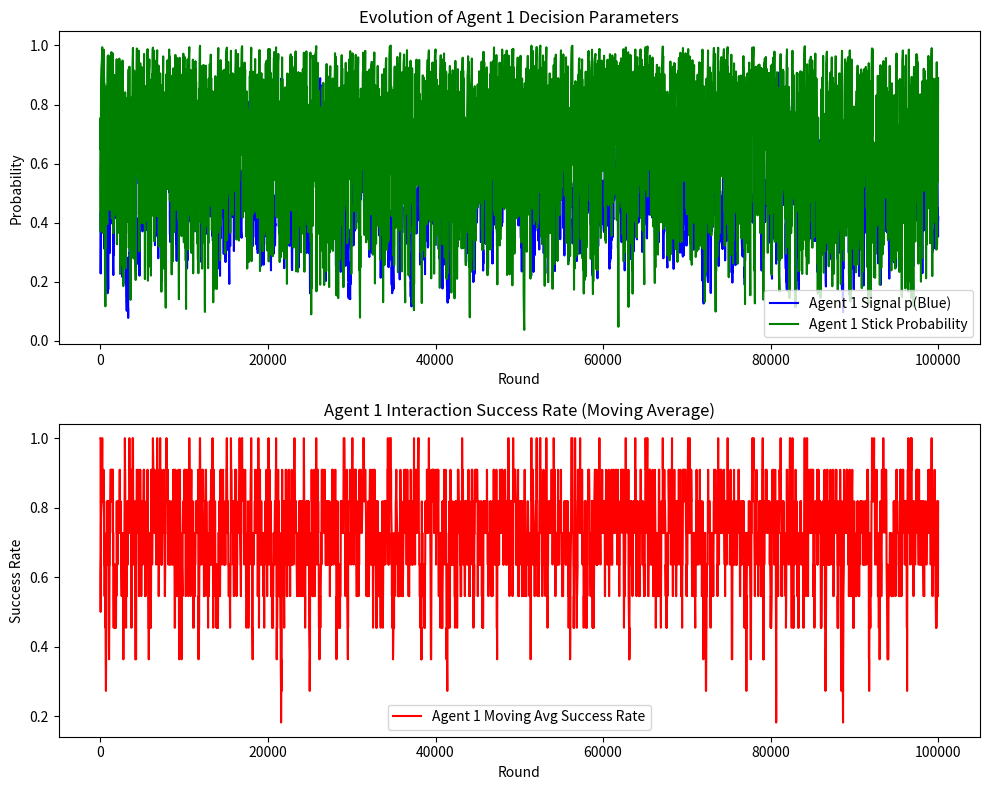

Write the Python code that produced this figure.
import random
import matplotlib.pyplot as plt

# ============================
# 全局参数
# ============================
INITIAL_EXPLORATION_RATE = 0.5      # 初始探索率
DECAY_FACTOR = 0.98                 # 探索率衰减因子（加快衰减）
MIN_EXPLORATION_RATE = 0         # 探索率下限
LEARNING_RATE = 0.3                 # 学习率（增大以加快收敛）

def get_exploration_rate(iteration):
    """根据当前迭代次数计算探索率（梯度衰减）"""
    exploration_rate = INITIAL_EXPLORATION_RATE * (DECAY_FACTOR ** iteration)
    if exploration_rate < MIN_EXPLORATION_RATE:
        exploration_rate = MIN_EXPLORATION_RATE
    return exploration_rate

# ============================
# Agent 类
# ============================
class Agent:
    def __init__(self, name):
        self.name = name
        self.total_interactions = 0
        # 信号决策成功率估计，初始为 0.5
        self.blue_success_rate = 0.5  
        self.red_success_rate = 0.5
        # 在信号冲突时，决定是否坚持自己信号的成功率估计
        self.stick_probability = 0.5  
        # 记录历史数据，便于可视化
        self.history_signal_prob = []      # 当前选择 Blue 的概率估计
        self.history_stick_probability = [] # 坚持自己决策的概率估计
        self.history_success = []           # 每轮是否获得奖励（1 成功；0 失败）
    
    def decide_signal(self, is_first_move, iteration):
        """
        信号决策：
          - 如果是初次移动或处于探索阶段，则随机选择；
          - 否则根据信号成功率更新估计选择 Blue 的概率。
        """
        exploration_rate = get_exploration_rate(iteration)
        if is_first_move or random.random() < exploration_rate:
            signal = "Blue" if random.random() < 0.5 else "Red"
        else:
            total = self.blue_success_rate + self.red_success_rate
            p_blue = self.blue_success_rate / total if total > 0 else 0.5
            signal = "Blue" if random.random() < p_blue else "Red"
        return signal

    def decide_side(self, opponent_signal, own_signal, iteration):
        """
        方向决策：
          - 如果双方信号一致，则直接选择该信号；
          - 如果不一致，则先按当前探索率判断是否随机选择，
            否则根据信号冲突时坚持自己成功率做决策。
        """
        exploration_rate = get_exploration_rate(iteration)
        if opponent_signal == own_signal:
            side = own_signal
        else:
            if random.random() < exploration_rate:
                side = own_signal if random.random() < 0.5 else opponent_signal
            else:
                side = own_signal if random.random() < self.stick_probability else opponent_signal
        return side

    def update_history(self, own_signal, chosen_side, interaction_success, learning_rate=LEARNING_RATE):
        """
        根据交互结果更新 agent 状态：
          - 如果 agent 的信号为 Blue，则更新 blue_success_rate，否则更新 red_success_rate；
          - 如果在冲突时坚持自己的（chosen_side == own_signal），更新 stick_probability 向奖励 1 靠拢，
            否则向 0 靠拢（或反之）。
        同时记录历史数据。
        """
        self.total_interactions += 1
        reward = 1 if interaction_success else 0
        
        # 更新信号成功率：new = old + learning_rate*(reward - old)
        if own_signal == "Blue":
            self.blue_success_rate += learning_rate * (reward - self.blue_success_rate)
        else:
            self.red_success_rate += learning_rate * (reward - self.red_success_rate)
        
        # 更新坚持自己决策的成功率
        if chosen_side == own_signal:
            self.stick_probability += learning_rate * (reward - self.stick_probability)
        else:
            # 若没有坚持，更新为 (1 - reward) 趋向对方策略（也可看作对“不坚持”给予负面反馈）
            self.stick_probability += learning_rate * ((1 - reward) - self.stick_probability)
        
        # 记录当前估计（计算选择 Blue 的整体概率）
        total_signal = self.blue_success_rate + self.red_success_rate
        p_blue = self.blue_success_rate / total_signal if total_signal > 0 else 0.5
        self.history_signal_prob.append(p_blue)
        self.history_stick_probability.append(self.stick_probability)
        self.history_success.append(reward)

# ============================
# 多 agent 模拟及 Agent1 数据跟踪
# ============================
def run_simulation(num_rounds=1000, num_agents=20):
    """
    模拟多 agent 随机交互：
      - 创建 num_agents 个 agent；
      - 每轮随机选取一对 agent 进行交互；
      - 交互规则：各自根据信号决策和方向决策确定最终选择，
        如果双方最终选择一致，则均视为成功（reward=1）；否则 reward=0；
      - 同时跟踪 Agent 1 的数据（状态参数和对手信息）。
    """
    agents = [Agent(f"Agent {i+1}") for i in range(num_agents)]
    
    # 用于记录 Agent 1 参与交互时的数据
    agent1_rounds = []              # Agent 1 参与交互的轮次
    agent1_signal_prob_history = [] # Agent 1 当前选择 Blue 的概率估计
    agent1_stick_history = []       # Agent 1 坚持自己决策的概率
    agent1_success_history = []     # Agent 1 本轮交互是否成功
    agent1_opponent_info = []       # 对手信息：(对手名称, 对手 p(Blue), 对手 stick_probability)
    
    for round_number in range(1, num_rounds + 1):
        # 随机匹配两个不同 agent
        pair = random.sample(agents, 2)
        
        # 判断是否有 Agent 1 参与
        agent1_in_pair = None
        agent2_in_pair = None
        for agent in pair:
            if agent.name == "Agent 1":
                agent1_in_pair = agent
            else:
                agent2_in_pair = agent
        
        # 每个 agent 决策信号
        signal_dict = {}
        for agent in pair:
            is_first_move = (agent.total_interactions == 0)
            signal_dict[agent] = agent.decide_signal(is_first_move, round_number)
        
        # 每个 agent 决策方向（利用对方信号）
        side_dict = {}
        for agent in pair:
            opponent = pair[0] if pair[1] == agent else pair[1]
            side_dict[agent] = agent.decide_side(opponent_signal=signal_dict[opponent],
                                                 own_signal=signal_dict[agent],
                                                 iteration=round_number)
        
        # 交互成功：双方最终选择一致
        interaction_success = (list(side_dict.values())[0] == list(side_dict.values())[1])
        
        # 更新双方历史
        for agent in pair:
            agent.update_history(own_signal=signal_dict[agent],
                                 chosen_side=side_dict[agent],
                                 interaction_success=interaction_success)
        
        # 若 Agent 1 参与，记录其数据
        if agent1_in_pair is not None:
            agent1_rounds.append(round_number)
            total_signal = agent1_in_pair.blue_success_rate + agent1_in_pair.red_success_rate
            p_blue = agent1_in_pair.blue_success_rate / total_signal if total_signal > 0 else 0.5
            agent1_signal_prob_history.append(p_blue)
            agent1_stick_history.append(agent1_in_pair.stick_probability)
            agent1_success_history.append(1 if interaction_success else 0)
            
            # 记录对手信息
            opp_total = agent2_in_pair.blue_success_rate + agent2_in_pair.red_success_rate
            opp_p_blue = agent2_in_pair.blue_success_rate / opp_total if opp_total > 0 else 0.5
            agent1_opponent_info.append((agent2_in_pair.name, opp_p_blue, agent2_in_pair.stick_probability))
    
    return (agent1_rounds, agent1_signal_prob_history, agent1_stick_history,
            agent1_success_history, agent1_opponent_info, agents)

# ============================
# 数据可视化
# ============================
def plot_agent1_data(rounds, signal_probs, stick_probs, success_history):
    """
    绘制 Agent 1 的演变情况：
      - 上图显示 Agent 1 信号决策参数（选择 Blue 的概率）与坚持自己决策的概率；
      - 下图显示 Agent 1 的交互成功率（移动平均平滑）。
    """
    fig, axs = plt.subplots(2, 1, figsize=(10, 8))
    
    # 子图1：参数演变
    axs[0].plot(rounds, signal_probs, label="Agent 1 Signal p(Blue)", color="blue")
    axs[0].plot(rounds, stick_probs, label="Agent 1 Stick Probability", color="green")
    axs[0].set_xlabel("Round")
    axs[0].set_ylabel("Probability")
    axs[0].set_title("Evolution of Agent 1 Decision Parameters")
    axs[0].legend()
    
    # 子图2：交互成功率（移动平均）
    window = 10
    moving_avg = [sum(success_history[max(0, i-window):i+1]) / (i - max(0, i-window) + 1) for i in range(len(success_history))]
    axs[1].plot(rounds, moving_avg, label="Agent 1 Moving Avg Success Rate", color="red")
    axs[1].set_xlabel("Round")
    axs[1].set_ylabel("Success Rate")
    axs[1].set_title("Agent 1 Interaction Success Rate (Moving Average)")
    axs[1].legend()
    
    plt.tight_layout()
    plt.show()

# ============================
# 主函数
# ============================
def main():
    num_rounds = 100000   # 模拟 10000 轮
    num_agents = 20
    (agent1_rounds, agent1_signal_probs, agent1_stick_probs,
     agent1_success_history, agent1_opponent_info, agents) = run_simulation(num_rounds, num_agents)
    
    # 输出 Agent 1 最近 10 次交互的信息
    print("Agent 1 Interaction Data (last 10 interactions):")
    for i in range(-10, 0):
        if abs(i) <= len(agent1_rounds):
            round_num = agent1_rounds[i]
            opp_name, opp_p_blue, opp_stick = agent1_opponent_info[i]
            success = agent1_success_history[i]
            print(f"Round {round_num}: Opponent = {opp_name}, Opponent p(Blue) = {opp_p_blue:.2f}, Opponent Stick = {opp_stick:.2f}, Success = {success}")
    
    # 可视化 Agent 1 的数据
    plot_agent1_data(agent1_rounds, agent1_signal_probs, agent1_stick_probs, agent1_success_history)

if __name__ == '__main__':
    main()
